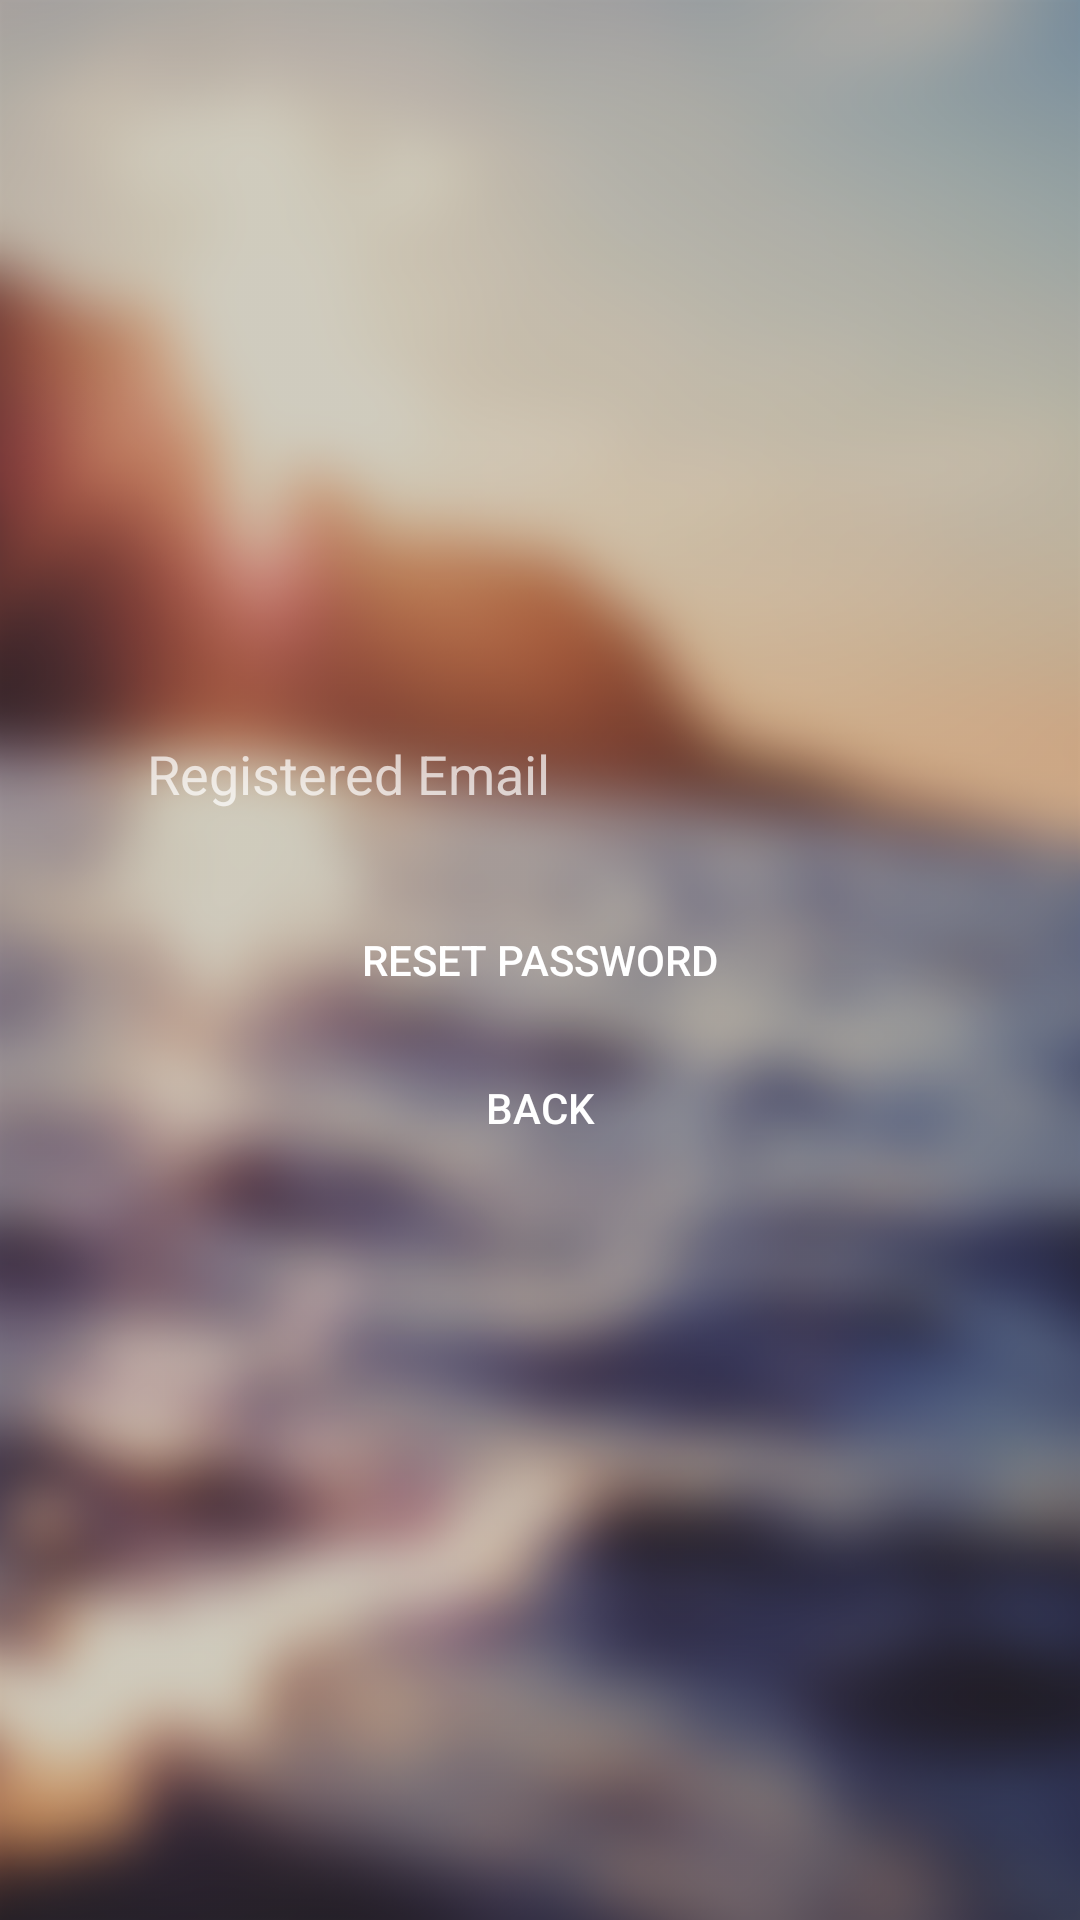

Reconstruct the res/layout file that produces this screen, plus the resources it refers to.
<!-- AndroidManifest.xml: application theme AppTheme -->
<!-- res/layout/activity_forgot.xml -->
<?xml version="1.0" encoding="utf-8"?>
<RelativeLayout xmlns:android="http://schemas.android.com/apk/res/android"
    xmlns:app="http://schemas.android.com/apk/res-auto"
    xmlns:tools="http://schemas.android.com/tools"
    android:layout_width="match_parent"
    android:layout_height="match_parent"
    android:background="@drawable/login_background"
    >

    <Button
        android:id="@+id/btn_reset_password"
        android:layout_width="364dp"
        android:layout_height="51dp"
        android:layout_marginLeft="8dp"
        android:layout_marginRight="8dp"
        android:background="@drawable/login_blue_bar"
        android:text="Reset Password"
        android:textColor="@color/white"
        app:layout_constraintBottom_toTopOf="@+id/btn_back"
        app:layout_constraintLeft_toLeftOf="parent"
        app:layout_constraintRight_toRightOf="parent"
        android:layout_centerVertical="true"
        android:layout_centerHorizontal="true" />

    <EditText
        android:id="@+id/email"
        android:layout_width="364dp"
        android:layout_height="51dp"
        android:layout_marginBottom="11dp"
        android:layout_marginLeft="8dp"
        android:layout_marginRight="10dp"
        android:background="@drawable/login_email"
        android:hint="Registered Email"
        android:inputType="textEmailAddress"
        android:paddingLeft="40dp"
        android:textColor="@android:color/white"
        app:layout_constraintBottom_toTopOf="@+id/btn_reset_password"
        app:layout_constraintHorizontal_bias="1.0"
        app:layout_constraintLeft_toLeftOf="parent"
        app:layout_constraintRight_toRightOf="parent"
        app:layout_constraintTop_toTopOf="parent"
        app:layout_constraintVertical_bias="0.869"
        tools:layout_constraintLeft_creator="1"
        android:layout_above="@+id/btn_reset_password"
        android:layout_centerHorizontal="true" />

    <Button
        android:id="@+id/btn_back"
        android:layout_width="wrap_content"
        android:layout_height="wrap_content"
        android:layout_below="@+id/btn_reset_password"
        android:layout_centerHorizontal="true"
        android:layout_gravity="center"
        android:background="@null"
        android:text="Back"
        android:textColor="@color/white"
        tools:layout_editor_absoluteX="148dp"
        tools:layout_editor_absoluteY="330dp" />
</RelativeLayout>
<!-- resources referenced by this layout -->
<resources>
  <color name="white">#ffffff</color>
  <!-- drawable login_background: png bitmap (drawable-ldpi, 456893 bytes) -->
  <style name="AppTheme" parent="Theme.AppCompat.NoActionBar">
          
          <item name="colorPrimary">@color/colorPrimary</item>
          <item name="colorPrimaryDark">@color/colorPrimaryDark</item>
          <item name="colorAccent">@color/colorAccent</item>
      </style>
  <color name="colorPrimary">#3F51B5</color>
  <color name="colorPrimaryDark">#303F9F</color>
  <color name="colorAccent">#ff4081</color>
</resources>
